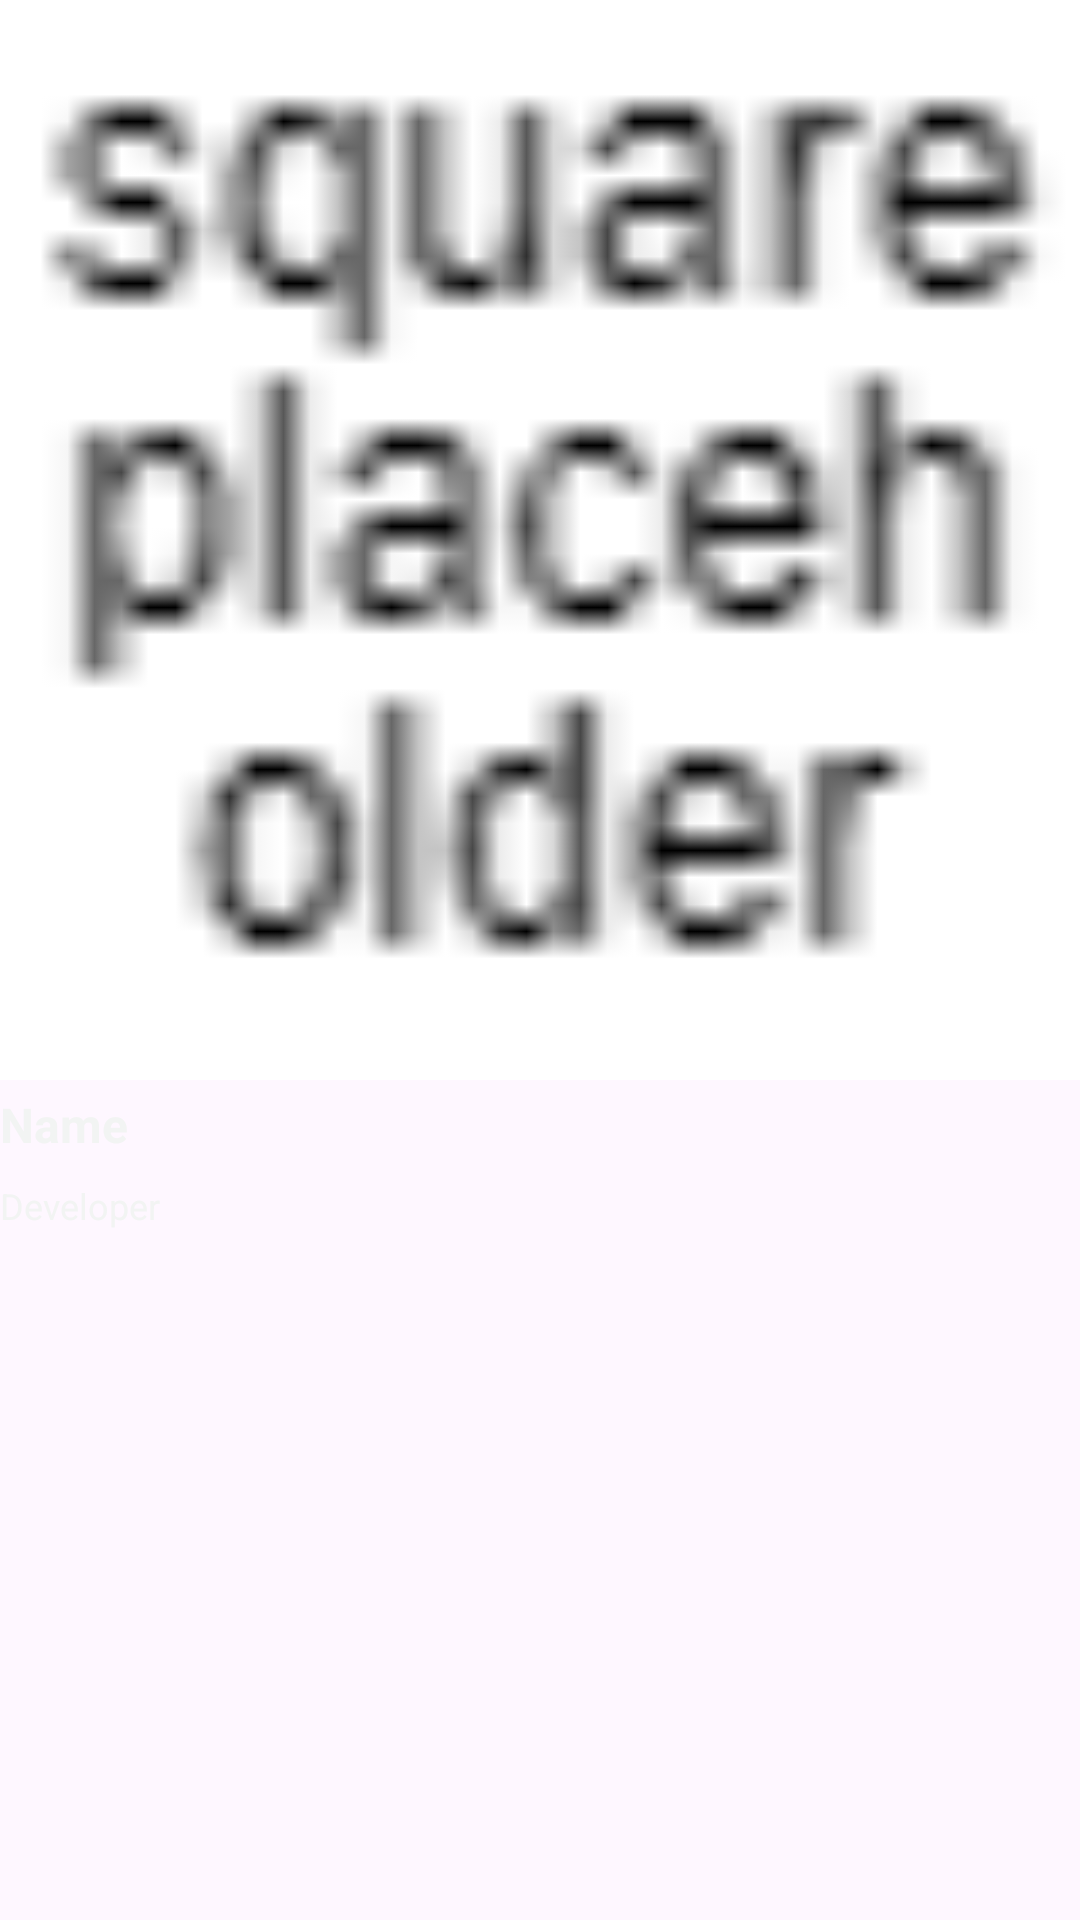

Android layout source for this screen:
<!-- AndroidManifest.xml: application theme Theme.Playfolio -->
<!-- res/layout/games_on_your_list.xml -->
<?xml version="1.0" encoding="utf-8"?>
<androidx.constraintlayout.widget.ConstraintLayout xmlns:android="http://schemas.android.com/apk/res/android"
    xmlns:app="http://schemas.android.com/apk/res-auto"
    android:id="@+id/gameListEntryLayout"
    xmlns:tools="http://schemas.android.com/tools"
    android:layout_width="match_parent"
    android:layout_height="match_parent"
    android:clickable="true"
    android:focusable="true"
>

    <ImageView
        android:id="@+id/imageView2"
        android:layout_width="0dp"
        android:layout_height="0dp"
        app:layout_constraintDimensionRatio="1:1"
        app:layout_constraintEnd_toEndOf="parent"
        app:layout_constraintStart_toStartOf="parent"
        app:layout_constraintTop_toTopOf="parent"
        app:srcCompat="@drawable/square_placeholder" />

    <TextView
        android:id="@+id/textView"
        android:layout_width="match_parent"
        android:layout_height="wrap_content"
        android:layout_marginTop="4dp"
        android:text="@string/txt_list_game_name"
        android:textColor="@color/textColor"
        android:textSize="16dp"
        android:textStyle="bold"
        app:layout_constraintEnd_toEndOf="parent"
        app:layout_constraintStart_toStartOf="parent"
        app:layout_constraintTop_toBottomOf="@+id/imageView2" />

    <TextView
        android:id="@+id/textView6"
        android:layout_width="match_parent"
        android:layout_height="wrap_content"
        android:layout_marginTop="8dp"
        android:text="@string/txt_developer"
        android:textColor="@color/textColor"
        android:textSize="12dp"
        app:layout_constraintStart_toStartOf="parent"
        app:layout_constraintTop_toBottomOf="@+id/textView" />


</androidx.constraintlayout.widget.ConstraintLayout>
<!-- resources referenced by this layout -->
<resources>
  <color name="textColor">#F2F4F3</color>
  <!-- drawable square_placeholder: png bitmap (drawable, 1062 bytes) -->
  <string name="txt_developer">Developer</string>
  <string name="txt_list_game_name">Name</string>
  <style name="Theme.Playfolio" parent="Base.Theme.Playfolio" />
  <style name="Base.Theme.Playfolio" parent="Theme.Material3.DayNight.NoActionBar">
          
          
      </style>
</resources>
